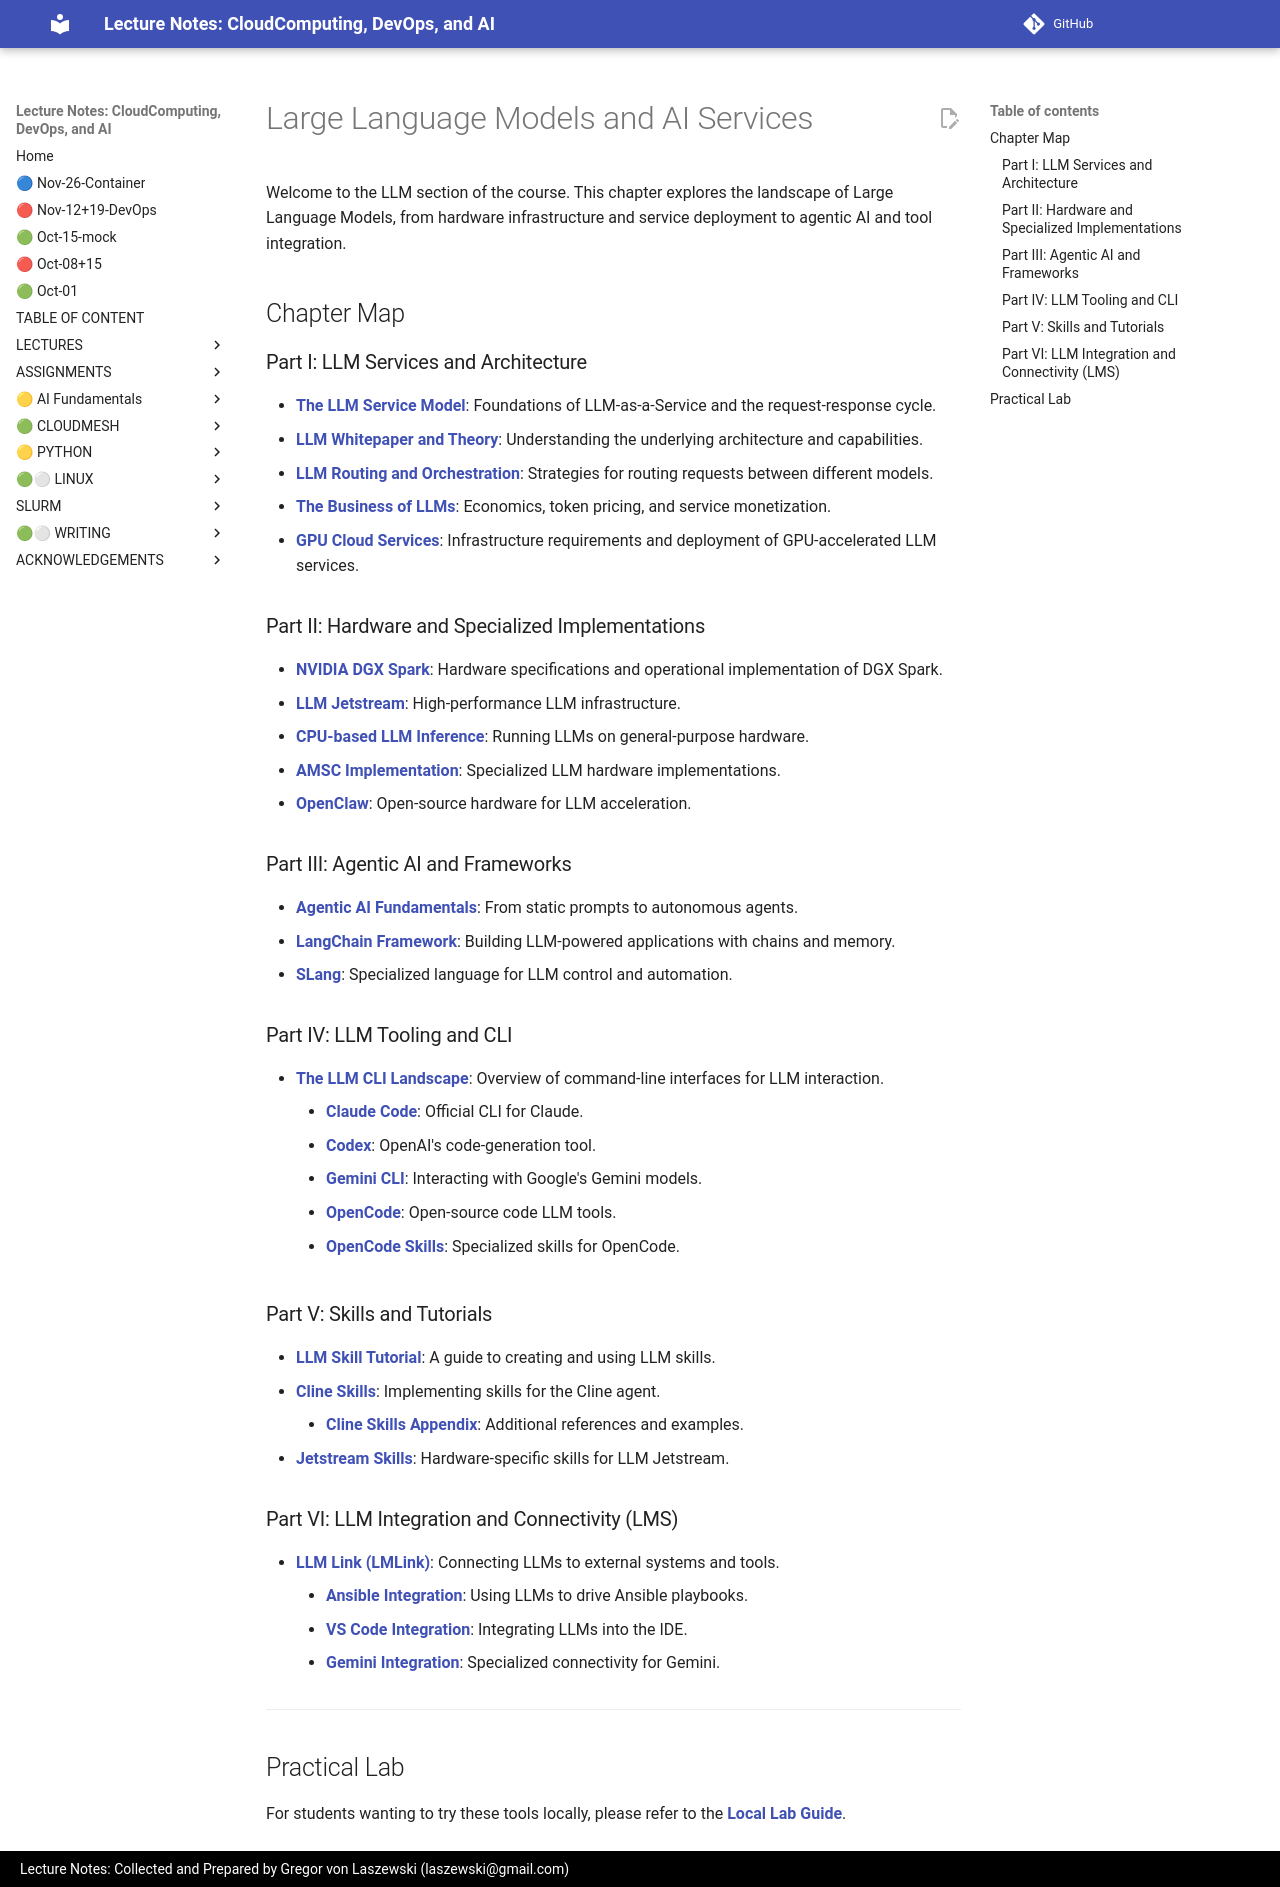

repository: cloudmesh-ai/cloudmesh-ai-lecture · page: section/llm/llm-chapter/index.html · generator: mkdocs

# Large Language Models and AI Services

Welcome to the LLM section of the course. This chapter explores the landscape of Large Language Models, from hardware infrastructure and service deployment to agentic AI and tool integration.

## Chapter Map

### Part I: LLM Services and Architecture

* **[The LLM Service Model](/section/llm/services/llm-service.md)**: Foundations of LLM-as-a-Service and the request-response cycle.
* **[LLM Whitepaper and Theory](/section/llm/services/llm-white.md)**: Understanding the underlying architecture and capabilities.
* **[LLM Routing and Orchestration](/section/llm/services/llm-routing.md)**: Strategies for routing requests between different models.
* **[The Business of LLMs](/section/llm/services/llm-buisiness.md)**: Economics, token pricing, and service monetization.
* **[GPU Cloud Services](/section/llm/services/llm-gpu-service.md)**: Infrastructure requirements and deployment of GPU-accelerated LLM services.

### Part II: Hardware and Specialized Implementations

* **[NVIDIA DGX Spark](/section/llm/hardware/llm-spark.md)**: Hardware specifications and operational implementation of DGX Spark.
* **[LLM Jetstream](/section/llm/hardware/llm-jetstream.md)**: High-performance LLM infrastructure.
* **[CPU-based LLM Inference](/section/llm/hardware/llm-cpu-all.md)**: Running LLMs on general-purpose hardware.
* **[AMSC Implementation](/section/llm/hardware/llm-amsc.md)**: Specialized LLM hardware implementations.
* **[OpenClaw](/section/llm/hardware/openclaw.md)**: Open-source hardware for LLM acceleration.

### Part III: Agentic AI and Frameworks

* **[Agentic AI Fundamentals](/section/llm/agents/agentic-ai.md)**: From static prompts to autonomous agents.
* **[LangChain Framework](/section/llm/agents/langchain.md)**: Building LLM-powered applications with chains and memory.
* **[SLang](/section/llm/agents/slang.md)**: Specialized language for LLM control and automation.

### Part IV: LLM Tooling and CLI

* **[The LLM CLI Landscape](/section/llm/cli/skills-guide.md)**: Overview of command-line interfaces for LLM interaction.
    * **[Claude Code](/section/llm/cli/claude-code.md)**: Official CLI for Claude.
    * **[Codex](/section/llm/cli/codex.md)**: OpenAI's code-generation tool.
    * **[Gemini CLI](/section/llm/cli/gemini.md)**: Interacting with Google's Gemini models.
    * **[OpenCode](/section/llm/cli/opencode.md)**: Open-source code LLM tools.
    * **[OpenCode Skills](/section/llm/cli/opencode-skills.md)**: Specialized skills for OpenCode.

### Part V: Skills and Tutorials

* **[LLM Skill Tutorial](/section/llm/skills/skill-lecture-tutorial.md)**: A guide to creating and using LLM skills.
* **[Cline Skills](/section/llm/skills/cline-skills.md)**: Implementing skills for the Cline agent.
    * **[Cline Skills Appendix](/section/llm/skills/cline-skills-appendix.md)**: Additional references and examples.
* **[Jetstream Skills](/section/llm/skills/skills-llm-jetstream.md)**: Hardware-specific skills for LLM Jetstream.

### Part VI: LLM Integration and Connectivity (LMS)

* **[LLM Link (LMLink)](/section/llm/lms/lmlink.md)**: Connecting LLMs to external systems and tools.
    * **[Ansible Integration](/section/llm/lms/llm-link-ansible.md)**: Using LLMs to drive Ansible playbooks.
    * **[VS Code Integration](/section/llm/lms/lm-link-studi-vscode.md)**: Integrating LLMs into the IDE.
    * **[Gemini Integration](/section/llm/lms/lmlink-gemini.md)**: Specialized connectivity for Gemini.

---

## Practical Lab

For students wanting to try these tools locally, please refer to the **[Local Lab Guide](../devops/local-lab.md)**.
